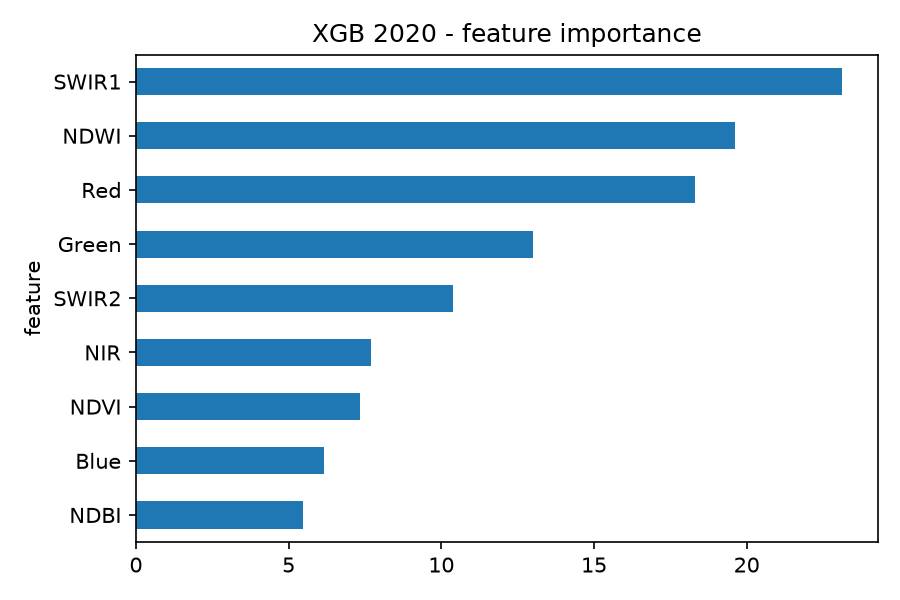

The data file committed next to this chart (first rows):
feature, importance, year, model
NDBI, 5.467, 2020, XGB
Blue, 6.171, 2020, XGB
NDVI, 7.353, 2020, XGB
NIR, 7.702, 2020, XGB
SWIR2, 10.38, 2020, XGB
Green, 12.99, 2020, XGB
Red, 18.31, 2020, XGB
NDWI, 19.6, 2020, XGB
SWIR1, 23.13, 2020, XGB
